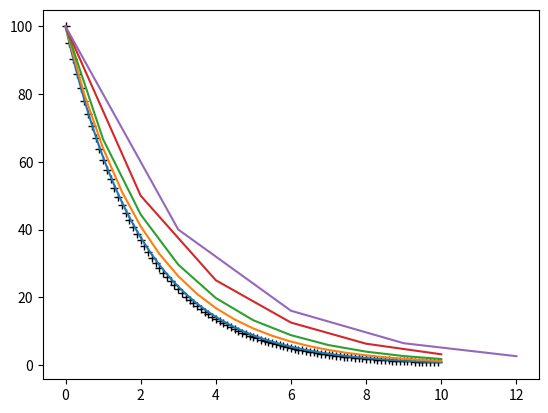

Generate this figure with matplotlib:
'''
Link do colab da aula:
https://colab.research.google.com/<link-removed>
A seguir é um código vendo a tendência do método de euler implícito.
A atividade foi fazer o mesmo da demostração do colab só que com o
método implícito e o resultado foi:
z > 0
z < -2 (não faz sentido então só o anterior vale)
'''
import matplotlib.pyplot as plt
import numpy as np


def met_eulerim(x0, dt, tf, tau):
    '''
    Método de Euler Implícito para plotar a solução de uma EDO.
    a funcd é a EDO depois dos devidos processos matemáticos necessários
    :param x0: valor inicial de x
    :param dt: delta t
    :param tf: tempo final
    :param tau: constante da EDO
    :return: retorna os valores y(x) da solução da EDO
    '''
    funcd = lambda x, t: x/(1+(t/tau))
    val = [x0]
    time = np.arange(0, tf+dt, dt)
    for t in np.arange(0, tf, dt):
        x0 = funcd(x0, dt)
        val.append(x0)
    return time, val


def an_decrad(x0, tau, dt, tf):
    x = lambda t: x0*np.exp(-t/tau)
    return x(np.arange(0, tf, dt))


plt.plot(np.arange(0, 10, .1), an_decrad(100, 2, .1, 10), 'k+')
for dt in [.1, .5, 1, 2, 3]:
    plt.plot(met_eulerim(100, dt, 10, 2)[0], met_eulerim(100, dt, 10, 2)[1])
plt.show()
